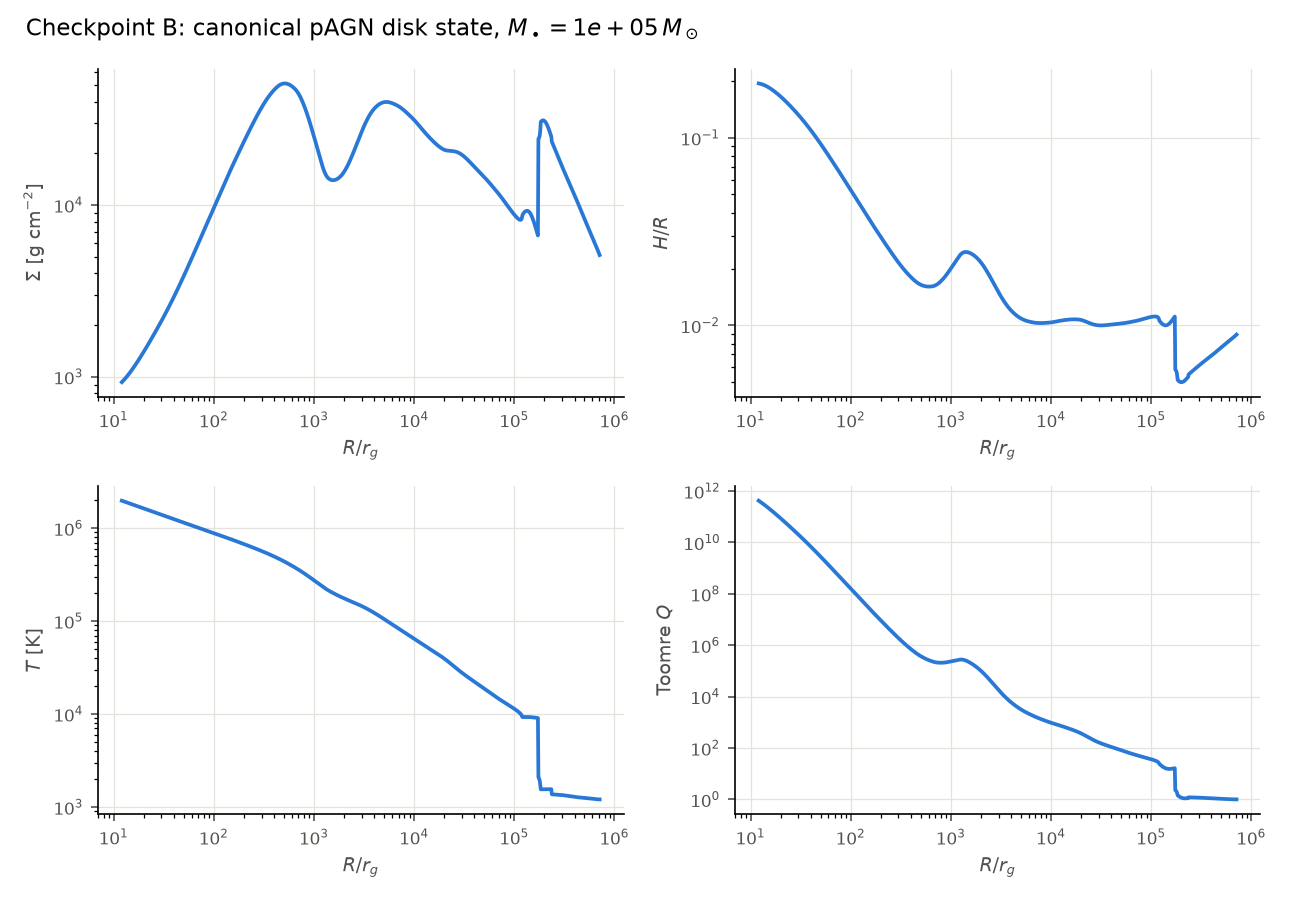

Values plotted in this chart, from the file beside it:
radius_rg, radius_cm, surface_density_g_cm2, aspect_ratio, temperature_k, density_g_cm3, sound_speed_cm_s, toomre_q, opacity_cm2_g
12.07, 178180037680, 929.2, 0.1952, 1973133, 1.3358903465879913e-08, 1684521074, 418785102381, 0.3405
12.2, 180150219704, 935.2, 0.195, 1964947, 1.3312757250137667e-08, 1673511694, 406599437522, 0.3405
12.33, 182142186533, 941.4, 0.1947, 1956794, 1.327075644057877e-08, 1662324952, 394649774417, 0.3405
12.47, 184156179045, 947.8, 0.1945, 1948676, 1.3232765394549938e-08, 1650971448, 382939067673, 0.3406
12.61, 186192440786, 954.4, 0.1942, 1940590, 1.3198656764663265e-08, 1639461449, 371469622499, 0.3406
12.75, 188251217991, 961.2, 0.1939, 1932538, 1.316831095538019e-08, 1627804889, 360243138072, 0.3406
12.89, 190332759619, 968.1, 0.1935, 1924520, 1.3141615622351005e-08, 1616011380, 349260749036, 0.3406
13.03, 192437317383, 975.2, 0.1932, 1916534, 1.3118465210703912e-08, 1604090224, 338523065177, 0.3407
13.18, 194565145777, 982.5, 0.1928, 1908582, 1.309876052886092e-08, 1592050418, 328030209275, 0.3407
13.32, 196716502112, 990, 0.1923, 1900662, 1.3082408354792717e-08, 1579900664, 317781853203, 0.3407
13.47, 198891646541, 997.7, 0.1919, 1892776, 1.306932107192297e-08, 1567649374, 307777252291, 0.3407
13.62, 201090842096, 1006, 0.1914, 1884922, 1.305941633216749e-08, 1555304682, 298015278007, 0.3408
13.77, 203314354716, 1014, 0.191, 1877101, 1.3052616743825293e-08, 1542874450, 288494448996, 0.3408
13.92, 205562453281, 1022, 0.1905, 1869312, 1.304884958226019e-08, 1530366275, 279212960527, 0.3408
14.07, 207835409644, 1030, 0.1899, 1861555, 1.304804652149911e-08, 1517787494, 270168712401, 0.3408
14.23, 210133498663, 1039, 0.1894, 1853831, 1.3050143385048878e-08, 1505145198, 261359335358, 0.3409
14.39, 212456998238, 1047, 0.1888, 1846139, 1.3055079914386697e-08, 1492446230, 252782216044, 0.3409
14.55, 214806189339, 1056, 0.1882, 1838479, 1.3062799553718449e-08, 1479697200, 244434520585, 0.3409
14.71, 217181356044, 1066, 0.1877, 1830851, 1.3073249249727621e-08, 1466904484, 236313216823, 0.3409
14.87, 219582785572, 1075, 0.187, 1823254, 1.3086379265145687e-08, 1454074238, 228415095250, 0.341
15.03, 222010768317, 1084, 0.1864, 1815689, 1.310214300508227e-08, 1441212396, 220736788720, 0.341
15.2, 224465597885, 1094, 0.1858, 1808156, 1.3120496855141615e-08, 1428324684, 213274790951, 0.341
15.37, 226947571129, 1104, 0.1851, 1800654, 1.3141400030436796e-08, 1415416620, 206025473907, 0.341
15.54, 229456988182, 1114, 0.1844, 1793183, 1.3164814434690085e-08, 1402493524, 198985104071, 0.3411
15.71, 231994152498, 1124, 0.1837, 1785744, 1.319070452867265e-08, 1389560520, 192149857687, 0.3411
15.88, 234559370886, 1135, 0.183, 1778336, 1.3219037207303026e-08, 1376622545, 185515834997, 0.3411
16.06, 237152953547, 1146, 0.1823, 1770956, 1.3249617978764264e-08, 1363689967, 179081286152, 0.3411
16.24, 239775214111, 1156, 0.1816, 1763604, 1.3282247604299452e-08, 1350772945, 172844171973, 0.3412
16.42, 242426469678, 1167, 0.1808, 1756279, 1.3316896447180772e-08, 1337875570, 166799997862, 0.3412
16.6, 245107040852, 1179, 0.1801, 1748981, 1.335353656882998e-08, 1325001768, 160944268125, 0.3412
16.78, 247817251784, 1190, 0.1793, 1741710, 1.3392141636426168e-08, 1312155298, 155272495017, 0.3413
16.97, 250557430207, 1202, 0.1785, 1734466, 1.3432686845080982e-08, 1299339765, 149780206906, 0.3413
17.16, 253327907481, 1214, 0.1777, 1727248, 1.3475148844644406e-08, 1286558619, 144462955732, 0.3413
17.35, 256129018628, 1226, 0.177, 1720057, 1.3519505670824413e-08, 1273815163, 139316323822, 0.3414
17.54, 258961102373, 1238, 0.1762, 1712893, 1.3565736680329888e-08, 1261112557, 134335930073, 0.3414
17.73, 261824501189, 1250, 0.1754, 1705755, 1.3613822489764148e-08, 1248453820, 129517435560, 0.3415
17.93, 264719561335, 1263, 0.1745, 1698644, 1.366374491802196e-08, 1235841838, 124856548598, 0.3415
18.13, 267646632897, 1275, 0.1737, 1691559, 1.3715486931957372e-08, 1223279367, 120349029284, 0.3416
18.33, 270606069834, 1288, 0.1729, 1684500, 1.376903259510807e-08, 1210769035, 115990693573, 0.3416
18.53, 273598230019, 1302, 0.1721, 1677467, 1.38243670192791e-08, 1198313349, 111777416889, 0.3417
18.73, 276623475281, 1315, 0.1712, 1670461, 1.3881476318800242e-08, 1185914696, 107705137331, 0.3418
18.94, 279682171449, 1328, 0.1704, 1663480, 1.3940347567287117e-08, 1173575351, 103769858472, 0.3418
19.15, 282774688400, 1342, 0.1695, 1656526, 1.400096875674676e-08, 1161297476, 99967651810, 0.3419
19.36, 285901400097, 1356, 0.1687, 1649597, 1.4063328758880478e-08, 1149083125, 96294658860, 0.342
19.58, 289062684641, 1370, 0.1678, 1642694, 1.4127417288446403e-08, 1136934250, 92747092944, 0.342
19.79, 292258924313, 1385, 0.1669, 1635817, 1.4193224868554409e-08, 1124852702, 89321240678, 0.3421
20.01, 295490505621, 1399, 0.1661, 1628965, 1.4260742797774406e-08, 1112840234, 86013463191, 0.3422
20.23, 298757819346, 1414, 0.1652, 1622139, 1.432996311894613e-08, 1100898504, 82820197090, 0.3423
20.46, 302061260590, 1429, 0.1643, 1615338, 1.440087858958936e-08, 1089029081, 79737955187, 0.3424
20.68, 305401228824, 1445, 0.1634, 1608563, 1.4473482653816055e-08, 1077233444, 76763327021, 0.3424
20.91, 308778127938, 1460, 0.1625, 1601813, 1.45477694156554e-08, 1065512989, 73892979168, 0.3425
21.14, 312192366284, 1476, 0.1616, 1595088, 1.4623733613707703e-08, 1053869028, 71123655378, 0.3426
21.38, 315644356733, 1492, 0.1607, 1588388, 1.4701370597048283e-08, 1042302793, 68452176541, 0.3427
21.61, 319134516719, 1508, 0.1598, 1581714, 1.4780676302308576e-08, 1030815442, 65875440497, 0.3428
21.85, 322663268291, 1524, 0.1589, 1575064, 1.486164723186495e-08, 1019408055, 63390421712, 0.3429
22.09, 326231038169, 1541, 0.1581, 1568439, 1.4944280433071318e-08, 1008081644, 60994170818, 0.343
22.34, 329838257785, 1558, 0.1571, 1561839, 1.5028573478475314e-08, 996837147, 58683814045, 0.3431
22.58, 333485363347, 1575, 0.1562, 1555263, 1.5114524446961913e-08, 985675440, 56456552542, 0.3432
22.83, 337172795884, 1592, 0.1553, 1548712, 1.5202131905770614e-08, 974597332, 54309661606, 0.3434
23.09, 340901001300, 1610, 0.1544, 1542186, 1.5291394893337513e-08, 963603569, 52240489823, 0.3435
... 940 more rows
